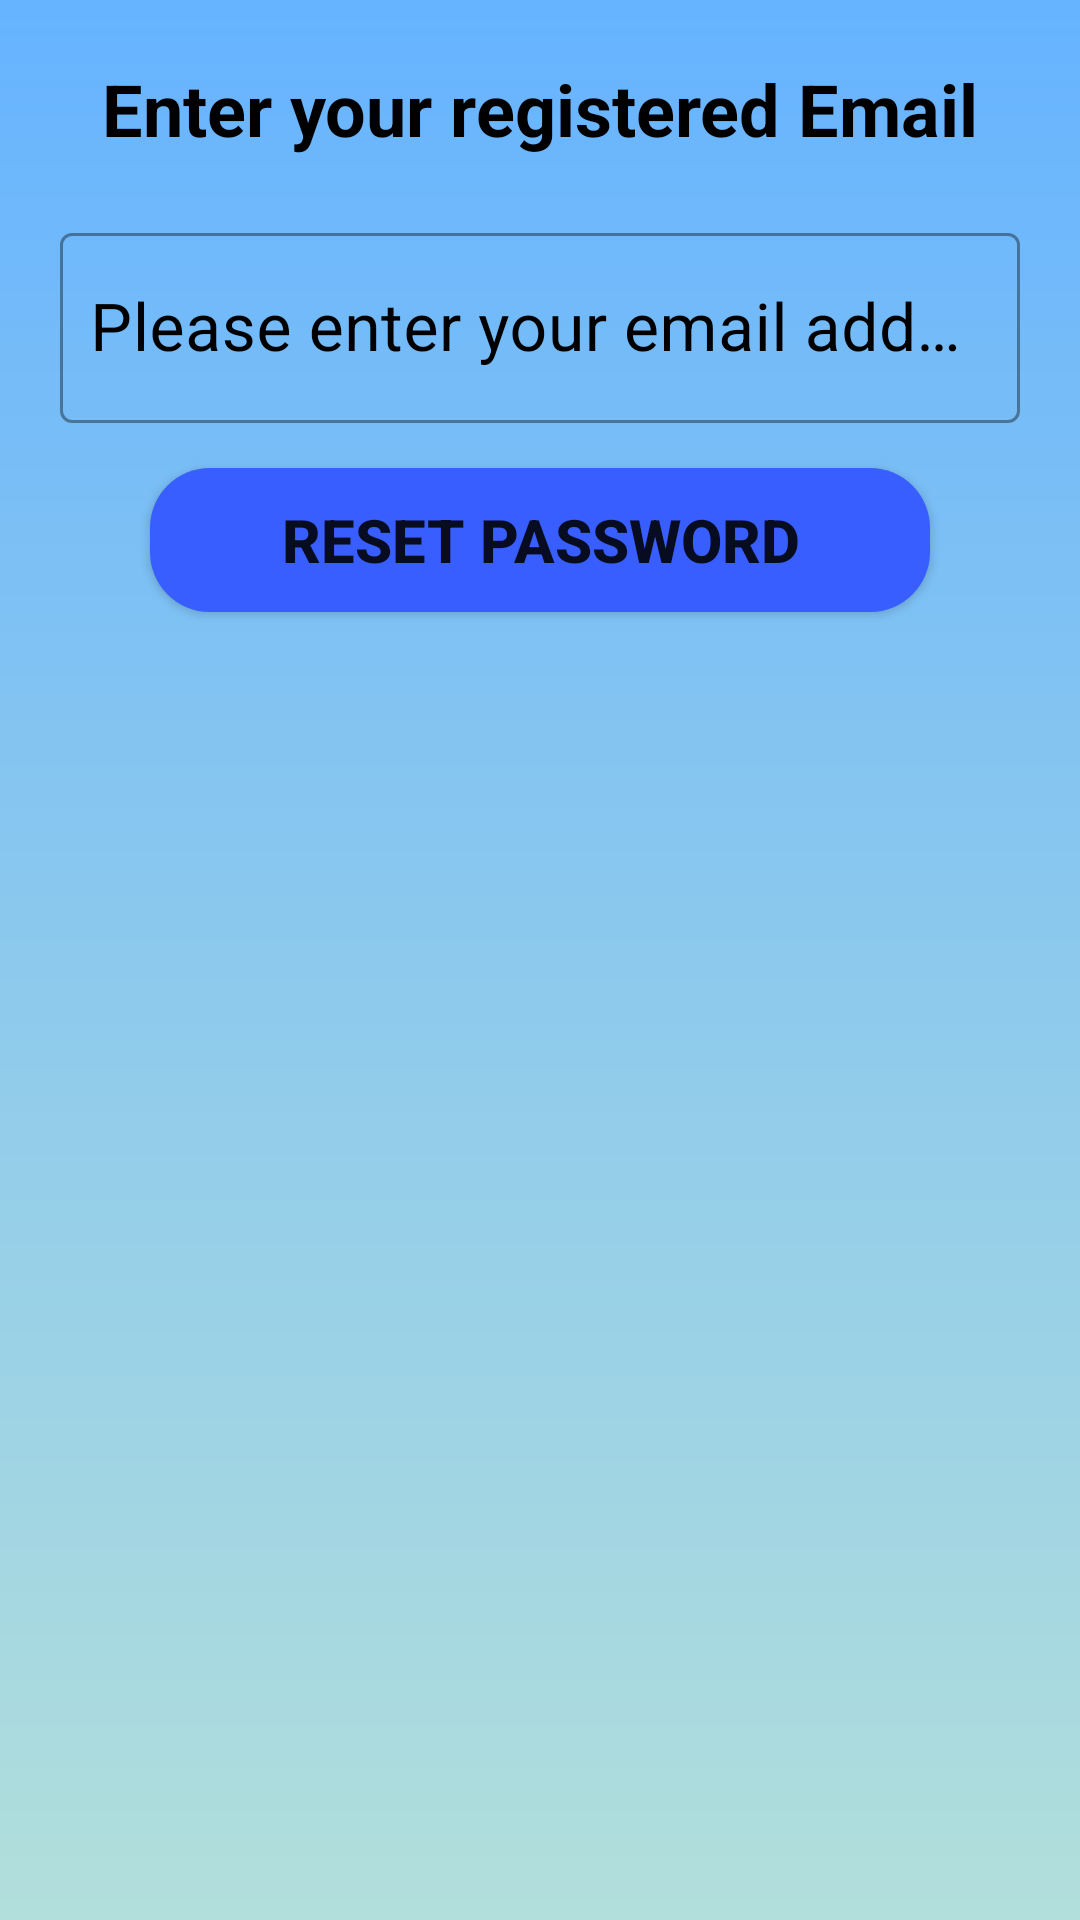

Produce the Android XML layout that renders to this screen, including the resource entries it uses.
<!-- AndroidManifest.xml: application theme Theme.TouristicAgenda -->
<!-- res/layout/activity_reset_password.xml -->
<?xml version="1.0" encoding="utf-8"?>
<ScrollView xmlns:android="http://schemas.android.com/apk/res/android"
    xmlns:tools="http://schemas.android.com/tools"
    android:layout_width="match_parent"
    android:layout_height="match_parent"
    android:background="@drawable/bg_pages"
    tools:context=".ResetPassword">

    <LinearLayout
        android:layout_width="match_parent"
        android:layout_height="wrap_content"
        android:orientation="vertical">

        <TextView
            android:id="@+id/tvResetPassword"
            android:layout_width="match_parent"
            android:layout_height="wrap_content"
            android:layout_marginStart="20dp"
            android:layout_marginTop="20dp"
            android:layout_marginEnd="20dp"
            android:text="@string/tv_resetPass"
            android:textAlignment="center"
            android:textColor="@android:color/black"
            android:textSize="24sp"
            android:textStyle="bold" />

        <com.google.android.material.textfield.TextInputLayout
            style="@style/Widget.MaterialComponents.TextInputLayout.OutlinedBox"
            android:layout_width="match_parent"
            android:layout_height="wrap_content"
            android:layout_marginStart="20dp"
            android:layout_marginTop="20dp"
            android:layout_marginEnd="20dp"
            android:textColorHint="@color/black">

            <com.google.android.material.textfield.TextInputEditText
                android:id="@+id/etEmailResetPass"
                android:layout_width="match_parent"
                android:layout_height="match_parent"
                android:ems="10"
                android:hint="@string/et_resetPassEmail"
                android:inputType="textEmailAddress"
                android:paddingStart="10dp"
                android:textSize="22sp"
                tools:ignore="RtlSymmetry" />
        </com.google.android.material.textfield.TextInputLayout>

        <Button
            android:id="@+id/btnResetPass"
            android:layout_width="match_parent"
            android:layout_height="wrap_content"
            android:layout_marginStart="50dp"
            android:layout_marginTop="15dp"
            android:layout_marginEnd="50dp"
            android:layout_marginBottom="15dp"
            android:background="@drawable/btn_blue"
            android:text="@string/btn_resetPass"
            android:textSize="20sp"
            android:textStyle="bold" />

    </LinearLayout>

</ScrollView>
<!-- resources referenced by this layout -->
<resources>
  <color name="black">#000000</color>
  <!-- drawable bg_pages (drawable) -->
  <?xml version="1.0" encoding="utf-8"?>
  <shape xmlns:android="http://schemas.android.com/apk/res/android">
  
      <gradient
          android:angle="270"
          android:endColor="#B2DFDB"
          android:startColor="#66b3ff" />
  
  </shape>
  <!-- drawable btn_blue (drawable-v24) -->
  <?xml version="1.0" encoding="utf-8"?>
  <shape xmlns:android="http://schemas.android.com/apk/res/android">
      <solid android:color="#385EFF" />
      <corners android:radius="20dp" />
  </shape>
  <string name="btn_resetPass">Reset Password</string>
  <string name="et_resetPassEmail">Please enter your email address</string>
  <string name="tv_resetPass">Enter your registered Email</string>
  <style name="Theme.TouristicAgenda" parent="Theme.MaterialComponents.DayNight.DarkActionBar">
          
          <item name="colorPrimary">@color/colorPrimary</item>
          <item name="colorPrimaryDark">@color/colorPrimaryDark</item>
          <item name="colorAccent">@color/colorAccent</item>
  
          <item name="android:statusBarColor">?attr/colorPrimaryVariant</item>
      </style>
  <color name="colorPrimary">#008577</color>
  <color name="colorPrimaryDark">#005748</color>
  <color name="colorAccent">#D81B60</color>
</resources>
